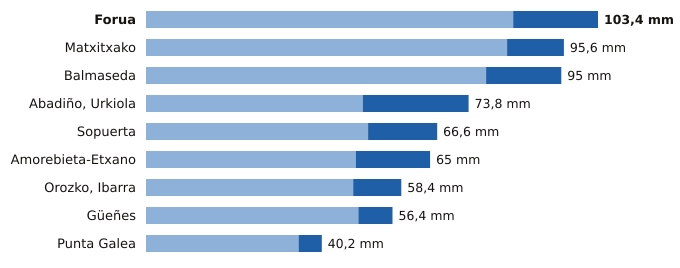

The table this chart was drawn from, first rows:
estacion, provincia, indicativo, mm_6_dias_anteriores, mm_hoy, mm_7_dias, horas_de_hoy
Forua, Bizkaia, 1056K, 84.0, 19.4, 103.4, 12
Matxitxako, Bizkaia, 1057B, 82.6, 13.0, 95.6, 12
Balmaseda, Bizkaia, 1078C, 77.8, 17.2, 95.0, 11
Abadiño, Urkiola, Bizkaia, 1069Y, 49.6, 24.2, 73.8, 12
Sopuerta, Bizkaia, 1083B, 50.8, 15.8, 66.6, 12
Amorebieta-Etxano, Bizkaia, 1074C, 48.0, 17.0, 65.0, 12
Orozko, Ibarra, Bizkaia, 1064L, 47.4, 11.0, 58.4, 12
Güeñes, Bizkaia, 1078I, 48.6, 7.8, 56.4, 12
Punta Galea, Bizkaia, 1059X, 34.9, 5.3, 40.2, 12
